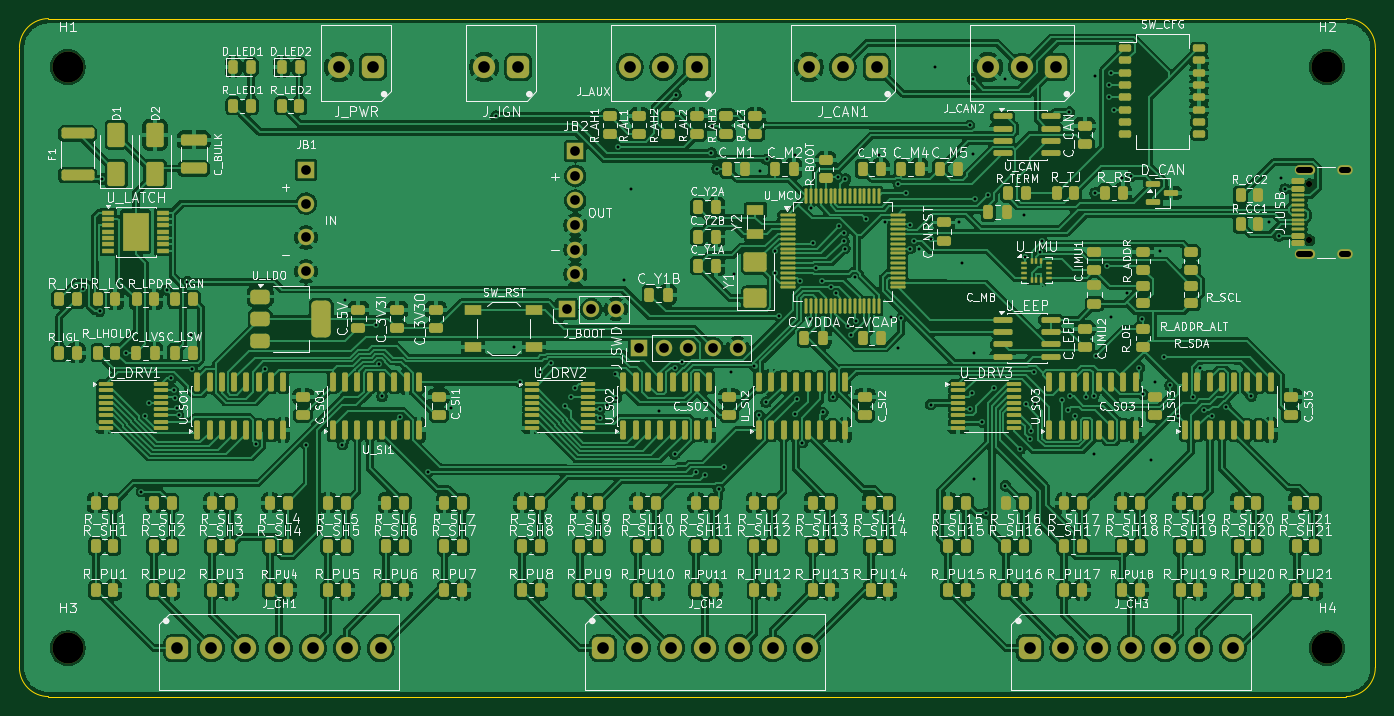
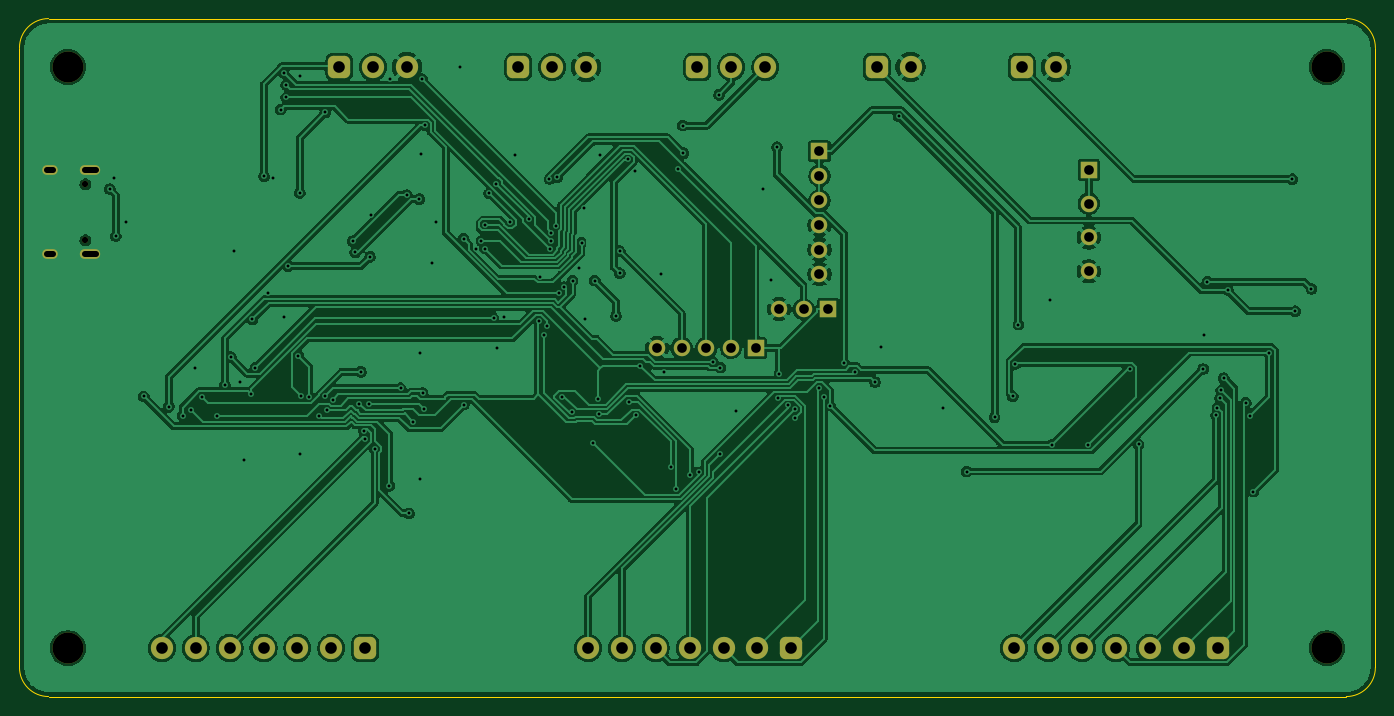
Circuit board: 12 layer files. Board 140.0 x 70.0 mm.
- bottom_copper: rcm4-B_Cu.gbr (192573 bytes)
- bottom_mask: rcm4-B_Mask.gbr (3342 bytes)
- paste: rcm4-B_Paste.gbr (446 bytes)
- bottom_silk: rcm4-B_Silkscreen.gbr (447 bytes)
- outline: rcm4-Edge_Cuts.gbr (902 bytes)
- top_copper: rcm4-F_Cu.gbr (591816 bytes)
- top_mask: rcm4-F_Mask.gbr (22410 bytes)
- paste: rcm4-F_Paste.gbr (20093 bytes)
- top_silk: rcm4-F_Silkscreen.gbr (351811 bytes)
- inner_copper: rcm4-GND_plane.gbr (226210 bytes)
- drill: rcm4-NPTH.drl (470 bytes)
- drill: rcm4-PTH.drl (3954 bytes)

=== bottom_copper: rcm4-B_Cu.gbr (192573 bytes, source omitted) ===
=== bottom_mask: rcm4-B_Mask.gbr ===
%TF.GenerationSoftware,KiCad,Pcbnew,10.0.3*%
%TF.CreationDate,2026-08-07T23:50:02+12:00*%
%TF.ProjectId,rcm4,72636d34-2e6b-4696-9361-645f70636258,A*%
%TF.SameCoordinates,Original*%
%TF.FileFunction,Soldermask,Bot*%
%TF.FilePolarity,Negative*%
%FSLAX46Y46*%
G04 Gerber Fmt 4.6, Leading zero omitted, Abs format (unit mm)*
G04 Created by KiCad (PCBNEW 10.0.3) date 2026-08-07 23:50:02*
%MOMM*%
%LPD*%
G01*
G04 APERTURE LIST*
G04 Aperture macros list*
%AMRoundRect*
0 Rectangle with rounded corners*
0 $1 Rounding radius*
0 $2 $3 $4 $5 $6 $7 $8 $9 X,Y pos of 4 corners*
0 Add a 4 corners polygon primitive as box body*
4,1,4,$2,$3,$4,$5,$6,$7,$8,$9,$2,$3,0*
0 Add four circle primitives for the rounded corners*
1,1,$1+$1,$2,$3*
1,1,$1+$1,$4,$5*
1,1,$1+$1,$6,$7*
1,1,$1+$1,$8,$9*
0 Add four rect primitives between the rounded corners*
20,1,$1+$1,$2,$3,$4,$5,0*
20,1,$1+$1,$4,$5,$6,$7,0*
20,1,$1+$1,$6,$7,$8,$9,0*
20,1,$1+$1,$8,$9,$2,$3,0*%
G04 Aperture macros list end*
%ADD10RoundRect,0.575000X0.575000X0.575000X-0.575000X0.575000X-0.575000X-0.575000X0.575000X-0.575000X0*%
%ADD11C,2.300000*%
%ADD12C,3.200000*%
%ADD13R,1.700000X1.700000*%
%ADD14C,1.700000*%
%ADD15RoundRect,0.575000X-0.575000X-0.575000X0.575000X-0.575000X0.575000X0.575000X-0.575000X0.575000X0*%
%ADD16C,0.650000*%
%ADD17O,2.100000X1.000000*%
%ADD18O,1.600000X1.000000*%
G04 APERTURE END LIST*
D10*
%TO.C,J_CAN2*%
X107000000Y-5000000D03*
D11*
X103500000Y-5000000D03*
X100000000Y-5000000D03*
%TD*%
D12*
%TO.C,H2*%
X135000000Y-5000000D03*
%TD*%
%TO.C,H4*%
X135000000Y-65000000D03*
%TD*%
D10*
%TO.C,J_IGN*%
X51500000Y-5000000D03*
D11*
X48000000Y-5000000D03*
%TD*%
D13*
%TO.C,J_SWD*%
X64000000Y-34000000D03*
D14*
X66540000Y-34000000D03*
X69080000Y-34000000D03*
X71620000Y-34000000D03*
X74160000Y-34000000D03*
%TD*%
D10*
%TO.C,J_PWR*%
X36500000Y-5000000D03*
D11*
X33000000Y-5000000D03*
%TD*%
D15*
%TO.C,J_CH2*%
X60300000Y-65000000D03*
D11*
X63800000Y-65000000D03*
X67300000Y-65000000D03*
X70800000Y-65000000D03*
X74300000Y-65000000D03*
X77800000Y-65000000D03*
X81300000Y-65000000D03*
%TD*%
D15*
%TO.C,J_CH3*%
X104300000Y-65000000D03*
D11*
X107800000Y-65000000D03*
X111300000Y-65000000D03*
X114800000Y-65000000D03*
X118300000Y-65000000D03*
X121800000Y-65000000D03*
X125300000Y-65000000D03*
%TD*%
D12*
%TO.C,H3*%
X5000000Y-65000000D03*
%TD*%
D10*
%TO.C,J_AUX*%
X70000000Y-5000000D03*
D11*
X66500000Y-5000000D03*
X63000000Y-5000000D03*
%TD*%
D13*
%TO.C,JB1*%
X29600000Y-15600000D03*
D14*
X29600000Y-19100000D03*
X29600000Y-22600000D03*
X29600000Y-26100000D03*
%TD*%
D12*
%TO.C,H1*%
X5000000Y-5000000D03*
%TD*%
D13*
%TO.C,JB2*%
X57400000Y-13700000D03*
D14*
X57400000Y-16240000D03*
X57400000Y-18780000D03*
X57400000Y-21320000D03*
X57400000Y-23860000D03*
X57400000Y-26400000D03*
%TD*%
D15*
%TO.C,J_CH1*%
X16300000Y-65000000D03*
D11*
X19800000Y-65000000D03*
X23300000Y-65000000D03*
X26800000Y-65000000D03*
X30300000Y-65000000D03*
X33800000Y-65000000D03*
X37300000Y-65000000D03*
%TD*%
D13*
%TO.C,J_BOOT*%
X56500000Y-30000000D03*
D14*
X59040000Y-30000000D03*
X61580000Y-30000000D03*
%TD*%
D16*
%TO.C,J_USB*%
X133195000Y-22890000D03*
X133195000Y-17110000D03*
D17*
X132695000Y-24320000D03*
D18*
X136875000Y-24320000D03*
D17*
X132695000Y-15680000D03*
D18*
X136875000Y-15680000D03*
%TD*%
D10*
%TO.C,J_CAN1*%
X88500000Y-5000000D03*
D11*
X85000000Y-5000000D03*
X81500000Y-5000000D03*
%TD*%
M02*

=== paste: rcm4-B_Paste.gbr ===
%TF.GenerationSoftware,KiCad,Pcbnew,10.0.3*%
%TF.CreationDate,2026-08-07T23:50:02+12:00*%
%TF.ProjectId,rcm4,72636d34-2e6b-4696-9361-645f70636258,A*%
%TF.SameCoordinates,Original*%
%TF.FileFunction,Paste,Bot*%
%TF.FilePolarity,Positive*%
%FSLAX46Y46*%
G04 Gerber Fmt 4.6, Leading zero omitted, Abs format (unit mm)*
G04 Created by KiCad (PCBNEW 10.0.3) date 2026-08-07 23:50:02*
%MOMM*%
%LPD*%
G01*
G04 APERTURE LIST*
G04 APERTURE END LIST*
M02*

=== bottom_silk: rcm4-B_Silkscreen.gbr ===
%TF.GenerationSoftware,KiCad,Pcbnew,10.0.3*%
%TF.CreationDate,2026-08-07T23:50:02+12:00*%
%TF.ProjectId,rcm4,72636d34-2e6b-4696-9361-645f70636258,A*%
%TF.SameCoordinates,Original*%
%TF.FileFunction,Legend,Bot*%
%TF.FilePolarity,Positive*%
%FSLAX46Y46*%
G04 Gerber Fmt 4.6, Leading zero omitted, Abs format (unit mm)*
G04 Created by KiCad (PCBNEW 10.0.3) date 2026-08-07 23:50:02*
%MOMM*%
%LPD*%
G01*
G04 APERTURE LIST*
G04 APERTURE END LIST*
M02*

=== outline: rcm4-Edge_Cuts.gbr ===
%TF.GenerationSoftware,KiCad,Pcbnew,10.0.3*%
%TF.CreationDate,2026-08-07T23:50:02+12:00*%
%TF.ProjectId,rcm4,72636d34-2e6b-4696-9361-645f70636258,A*%
%TF.SameCoordinates,Original*%
%TF.FileFunction,Profile,NP*%
%FSLAX46Y46*%
G04 Gerber Fmt 4.6, Leading zero omitted, Abs format (unit mm)*
G04 Created by KiCad (PCBNEW 10.0.3) date 2026-08-07 23:50:02*
%MOMM*%
%LPD*%
G01*
G04 APERTURE LIST*
%TA.AperFunction,Profile*%
%ADD10C,0.100000*%
%TD*%
G04 APERTURE END LIST*
D10*
X0Y-3000000D02*
G75*
G02*
X3000000Y0I2999998J2D01*
G01*
X0Y-67000000D02*
X0Y-3000000D01*
X3000000Y0D02*
X137000000Y0D01*
X3000000Y-70000000D02*
G75*
G02*
X0Y-67000000I0J3000000D01*
G01*
X137000000Y0D02*
G75*
G02*
X140000000Y-3000000I0J-3000000D01*
G01*
X137000000Y-70000000D02*
X3000000Y-70000000D01*
X140000000Y-3000000D02*
X140000000Y-67000000D01*
X140000000Y-67000000D02*
G75*
G02*
X137000000Y-70000000I-3000000J0D01*
G01*
M02*

=== top_copper: rcm4-F_Cu.gbr (591816 bytes, source omitted) ===
=== top_mask: rcm4-F_Mask.gbr (22410 bytes, source omitted) ===
=== paste: rcm4-F_Paste.gbr (20093 bytes, source omitted) ===
=== top_silk: rcm4-F_Silkscreen.gbr (351811 bytes, source omitted) ===
=== inner_copper: rcm4-GND_plane.gbr (226210 bytes, source omitted) ===
=== drill: rcm4-NPTH.drl ===
M48
; DRILL file KiCad 10.0.3 date 2026-08-07T23:50:02
; FORMAT={-:-/ absolute / metric / decimal}
; #@! TF.CreationDate,2026-08-07T23:50:02+12:00
; #@! TF.GenerationSoftware,Kicad,Pcbnew,10.0.3
; #@! TF.FileFunction,NonPlated,1,4,NPTH
FMAT,2
METRIC
; #@! TA.AperFunction,NonPlated,NPTH,ComponentDrill
T1C0.650
; #@! TA.AperFunction,NonPlated,NPTH,ComponentDrill
T2C3.200
%
G90
G05
T1
X133.195Y-17.11
X133.195Y-22.89
T2
X5.0Y-5.0
X5.0Y-65.0
X135.0Y-5.0
X135.0Y-65.0
M30

=== drill: rcm4-PTH.drl ===
M48
; DRILL file KiCad 10.0.3 date 2026-08-07T23:50:02
; FORMAT={-:-/ absolute / metric / decimal}
; #@! TF.CreationDate,2026-08-07T23:50:02+12:00
; #@! TF.GenerationSoftware,Kicad,Pcbnew,10.0.3
; #@! TF.FileFunction,Plated,1,4,PTH
FMAT,2
METRIC
; #@! TA.AperFunction,Plated,PTH,ViaDrill
T1C0.300
; #@! TA.AperFunction,Plated,PTH,ComponentDrill
T2C0.600
; #@! TA.AperFunction,Plated,PTH,ComponentDrill
T3C1.000
; #@! TA.AperFunction,Plated,PTH,ComponentDrill
T4C1.200
%
G90
G05
T1
X6.608Y-27.915
X8.284Y-30.217
X8.569Y-16.585
X11.013Y-34.486
X12.603Y-48.834
X12.934Y-40.989
X13.391Y-39.683
X15.25Y-28.03
X15.657Y-37.12
X15.924Y-38.375
X16.014Y-39.181
X16.307Y-40.174
X16.426Y-40.976
X17.341Y-27.162
X17.69Y-32.646
X17.785Y-36.184
X24.458Y-43.97
X25.367Y-36.217
X29.634Y-43.988
X33.346Y-43.985
X33.634Y-29.084
X36.867Y-31.587
X37.169Y-35.645
X37.435Y-39.004
X39.312Y-41.157
X42.212Y-46.767
X44.608Y-40.195
X49.211Y-10.088
X51.058Y-33.942
X51.662Y-37.525
X53.752Y-36.504
X54.853Y-35.593
X56.331Y-39.953
X56.949Y-39.025
X57.412Y-38.124
X59.91Y-41.205
X59.923Y-40.326
X60.679Y-39.936
X61.545Y-36.724
X61.631Y-39.132
X61.777Y-13.286
X62.419Y-26.953
X63.18Y-17.639
X66.022Y-40.496
X67.643Y-36.034
X67.678Y-44.974
X67.779Y-7.865
X68.411Y-35.432
X69.866Y-46.854
X70.736Y-47.156
X71.451Y-13.887
X71.5Y-11.055
X72.031Y-15.5
X72.202Y-48.564
X72.768Y-46.252
X73.5Y-36.5
X73.797Y-26.354
X75.897Y-35.84
X76.355Y-40.977
X76.484Y-15.729
X77.091Y-39.59
X77.184Y-14.539
X78.004Y-26.287
X78.019Y-24.006
X78.416Y-30.698
X80.028Y-14.116
X80.124Y-40.878
X80.31Y-39.273
X80.606Y-27.061
X80.833Y-43.779
X81.629Y-31.046
X81.684Y-19.607
X81.962Y-23.14
X82.266Y-25.75
X82.895Y-27.057
X82.959Y-40.655
X83.803Y-27.731
X83.975Y-39.034
X84.294Y-28.375
X84.484Y-16.365
X84.653Y-21.456
X85.09Y-22.154
X85.11Y-22.956
X85.217Y-23.758
X85.287Y-16.562
X85.547Y-31.78
X85.827Y-32.703
X86.234Y-26.639
X86.401Y-31.19
X87.42Y-20.702
X88.791Y-14.129
X89.356Y-21.022
X89.953Y-30.787
X90.677Y-33.964
X90.754Y-17.055
X91.04Y-30.933
X91.49Y-18.038
X91.969Y-21.275
X91.973Y-23.75
X92.326Y-22.965
X92.851Y-23.78
X94.106Y-39.863
X94.15Y-22.743
X94.5Y-5.0
X97.0Y-21.0
X97.363Y-25.284
X98.113Y-11.037
X98.187Y-40.325
X98.381Y-38.656
X98.417Y-6.261
X98.5Y-14.0
X98.597Y-47.576
X98.605Y-34.5
X98.707Y-18.643
X99.379Y-41.625
X99.781Y-51.087
X100.004Y-18.208
X100.654Y-38.163
X101.75Y-6.258
X101.798Y-48.231
X103.307Y-44.434
X103.75Y-20.25
X103.814Y-24.591
X103.913Y-39.8
X104.347Y-43.412
X104.425Y-42.61
X104.749Y-36.48
X104.894Y-39.774
X105.339Y-24.133
X105.588Y-22.979
X107.633Y-39.336
X108.29Y-40.41
X108.417Y-9.667
X108.448Y-39.004
X109.04Y-40.983
X110.093Y-39.034
X110.91Y-38.975
X110.985Y-44.957
X111.052Y-18.0
X111.084Y-5.924
X111.195Y-34.836
X112.242Y-25.569
X112.453Y-6.858
X112.458Y-8.135
X112.67Y-30.802
X112.739Y-5.595
X113.038Y-9.405
X113.822Y-16.438
X114.36Y-28.367
X114.745Y-16.293
X115.646Y-36.041
X115.948Y-31.048
X116.052Y-38.805
X116.848Y-45.588
X117.215Y-37.546
X117.814Y-24.022
X118.182Y-34.946
X118.795Y-37.847
X119.624Y-41.068
X121.185Y-39.055
X121.87Y-36.037
X122.332Y-40.429
X123.165Y-40.987
X124.572Y-40.075
X127.161Y-39.009
X129.0Y-21.0
X130.06Y-22.456
X130.279Y-16.432
X130.673Y-17.6
T3
X29.6Y-15.6
X29.6Y-19.1
X29.6Y-22.6
X29.6Y-26.1
X56.5Y-30.0
X57.4Y-13.7
X57.4Y-16.24
X57.4Y-18.78
X57.4Y-21.32
X57.4Y-23.86
X57.4Y-26.4
X59.04Y-30.0
X61.58Y-30.0
X64.0Y-34.0
X66.54Y-34.0
X69.08Y-34.0
X71.62Y-34.0
X74.16Y-34.0
T4
X16.3Y-65.0
X19.8Y-65.0
X23.3Y-65.0
X26.8Y-65.0
X30.3Y-65.0
X33.0Y-5.0
X33.8Y-65.0
X36.5Y-5.0
X37.3Y-65.0
X48.0Y-5.0
X51.5Y-5.0
X60.3Y-65.0
X63.0Y-5.0
X63.8Y-65.0
X66.5Y-5.0
X67.3Y-65.0
X70.0Y-5.0
X70.8Y-65.0
X74.3Y-65.0
X77.8Y-65.0
X81.3Y-65.0
X81.5Y-5.0
X85.0Y-5.0
X88.5Y-5.0
X100.0Y-5.0
X103.5Y-5.0
X104.3Y-65.0
X107.0Y-5.0
X107.8Y-65.0
X111.3Y-65.0
X114.8Y-65.0
X118.3Y-65.0
X121.8Y-65.0
X125.3Y-65.0
T2
X132.145Y-15.68G85X133.245Y-15.68
G05
X132.145Y-24.32G85X133.245Y-24.32
G05
X136.575Y-15.68G85X137.175Y-15.68
G05
X136.575Y-24.32G85X137.175Y-24.32
G05
M30
